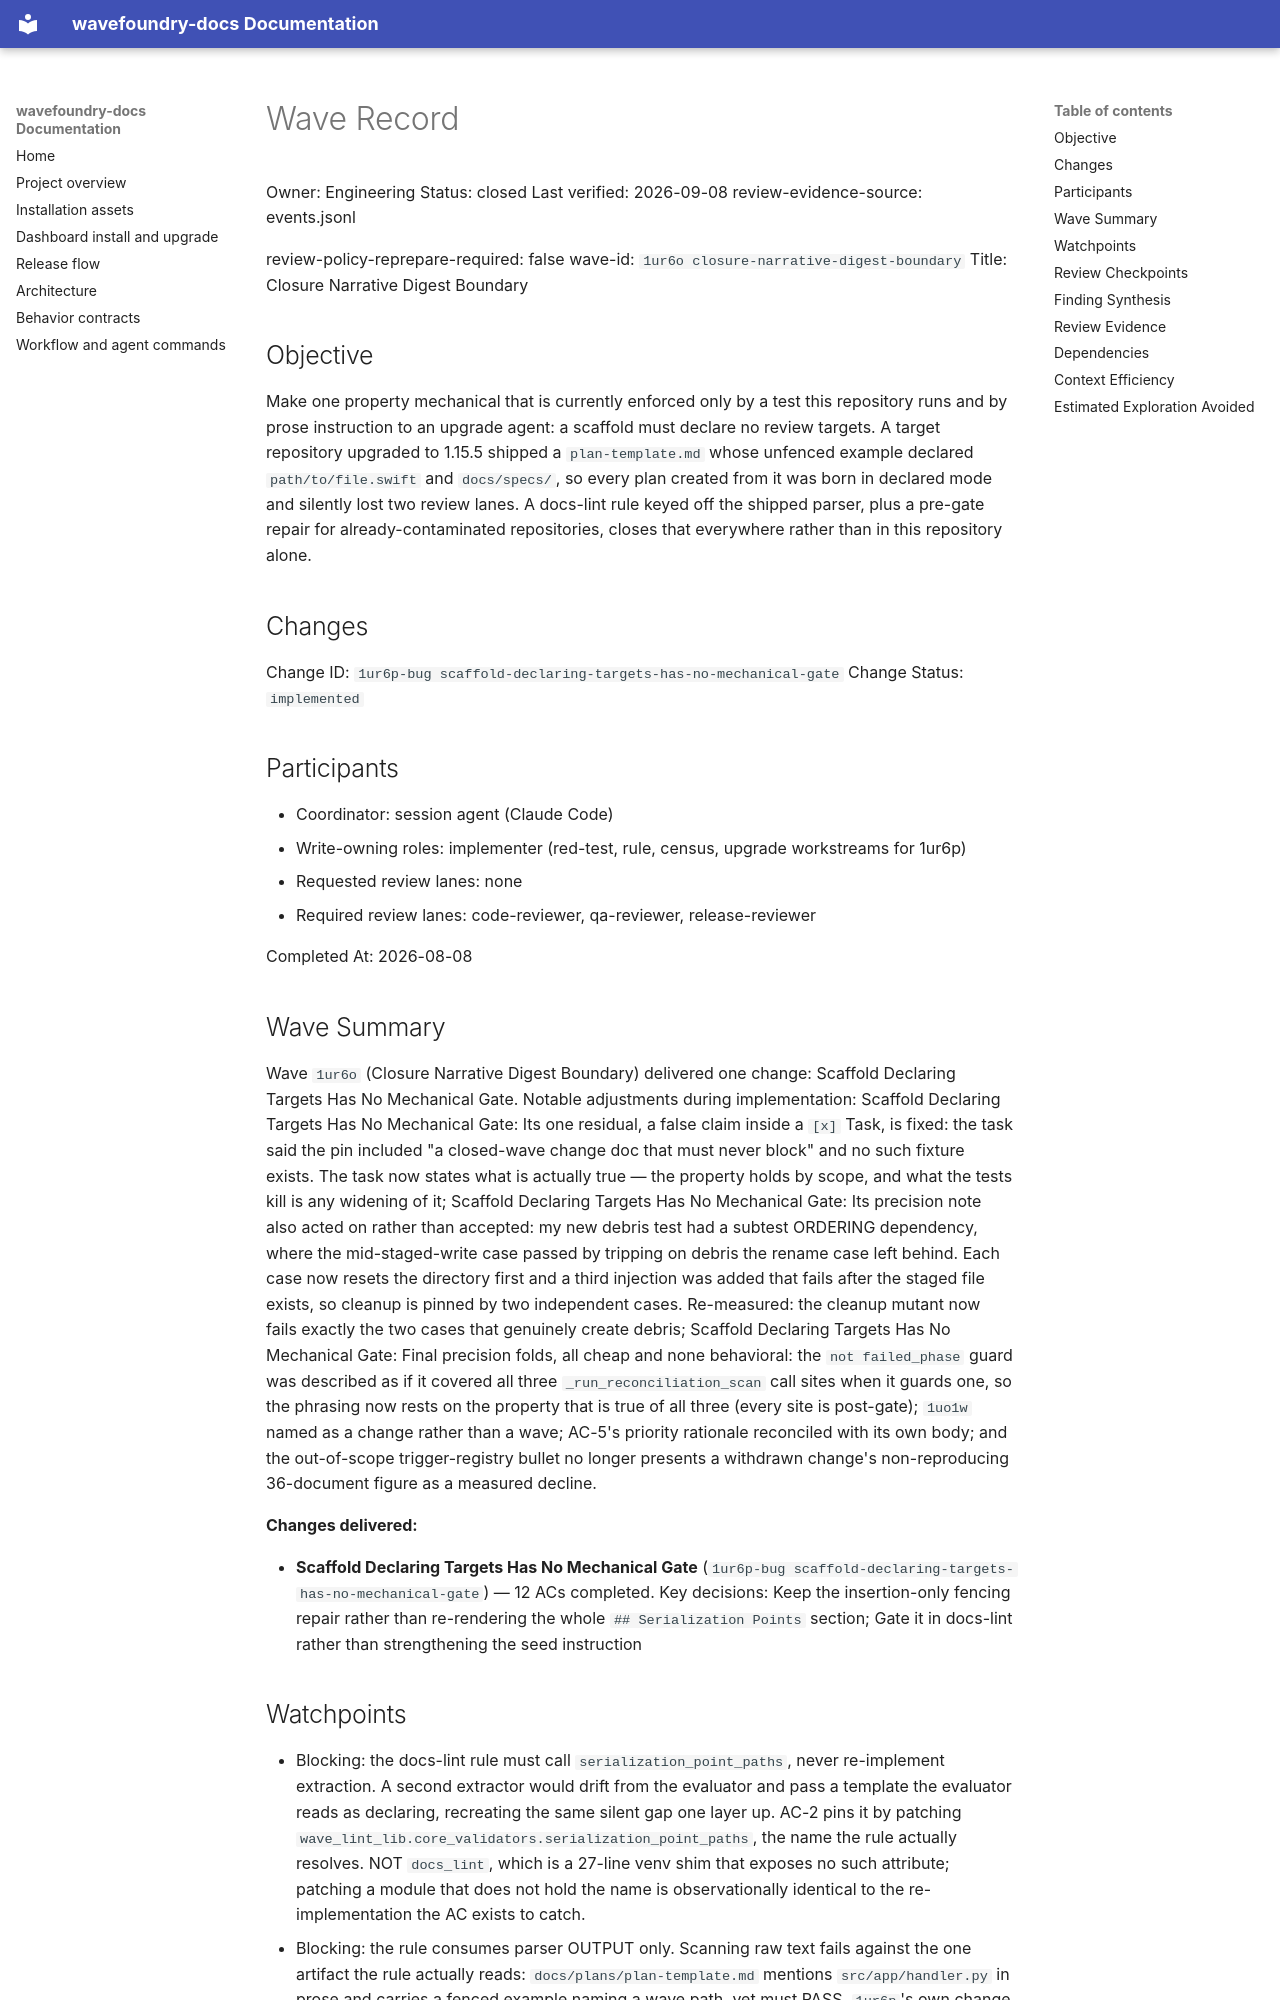

repository: coryhacking/wavefoundry · page: waves/1ur6o closure-narrative-digest-boundary/wave/index.html · generator: mkdocs

# Wave Record

Owner: Engineering
Status: closed
Last verified: 2026-09-08
review-evidence-source: events.jsonl

review-policy-reprepare-required: false
wave-id: `1ur6o closure-narrative-digest-boundary`
Title: Closure Narrative Digest Boundary

## Objective

Make one property mechanical that is currently enforced only by a test this repository runs and by prose instruction to an upgrade agent: a scaffold must declare no review targets. A target repository upgraded to 1.15.5 shipped a `plan-template.md` whose unfenced example declared `path/to/file.swift` and `docs/specs/`, so every plan created from it was born in declared mode and silently lost two review lanes. A docs-lint rule keyed off the shipped parser, plus a pre-gate repair for already-contaminated repositories, closes that everywhere rather than in this repository alone.

## Changes


Change ID: `1ur6p-bug scaffold-declaring-targets-has-no-mechanical-gate`
Change Status: `implemented`

## Participants

- Coordinator: session agent (Claude Code)
- Write-owning roles: implementer (red-test, rule, census, upgrade workstreams for 1ur6p)
- Requested review lanes: none
- Required review lanes: code-reviewer, qa-reviewer, release-reviewer

Completed At: 2026-08-08

## Wave Summary

Wave `1ur6o` (Closure Narrative Digest Boundary) delivered one change: Scaffold Declaring Targets Has No Mechanical Gate. Notable adjustments during implementation: Scaffold Declaring Targets Has No Mechanical Gate: Its one residual, a false claim inside a `[x]` Task, is fixed: the task said the pin included "a closed-wave change doc that must never block" and no such fixture exists. The task now states what is actually true — the property holds by scope, and what the tests kill is any widening of it; Scaffold Declaring Targets Has No Mechanical Gate: Its precision note also acted on rather than accepted: my new debris test had a subtest ORDERING dependency, where the mid-staged-write case passed by tripping on debris the rename case left behind. Each case now resets the directory first and a third injection was added that fails after the staged file exists, so cleanup is pinned by two independent cases. Re-measured: the cleanup mutant now fails exactly the two cases that genuinely create debris; Scaffold Declaring Targets Has No Mechanical Gate: Final precision folds, all cheap and none behavioral: the `not failed_phase` guard was described as if it covered all three `_run_reconciliation_scan` call sites when it guards one, so the phrasing now rests on the property that is true of all three (every site is post-gate); `1uo1w` named as a change rather than a wave; AC-5's priority rationale reconciled with its own body; and the out-of-scope trigger-registry bullet no longer presents a withdrawn change's non-reproducing 36-document figure as a measured decline.

**Changes delivered:**

- **Scaffold Declaring Targets Has No Mechanical Gate** (`1ur6p-bug scaffold-declaring-targets-has-no-mechanical-gate`) — 12 ACs completed. Key decisions: Keep the insertion-only fencing repair rather than re-rendering the whole `## Serialization Points` section; Gate it in docs-lint rather than strengthening the seed instruction
